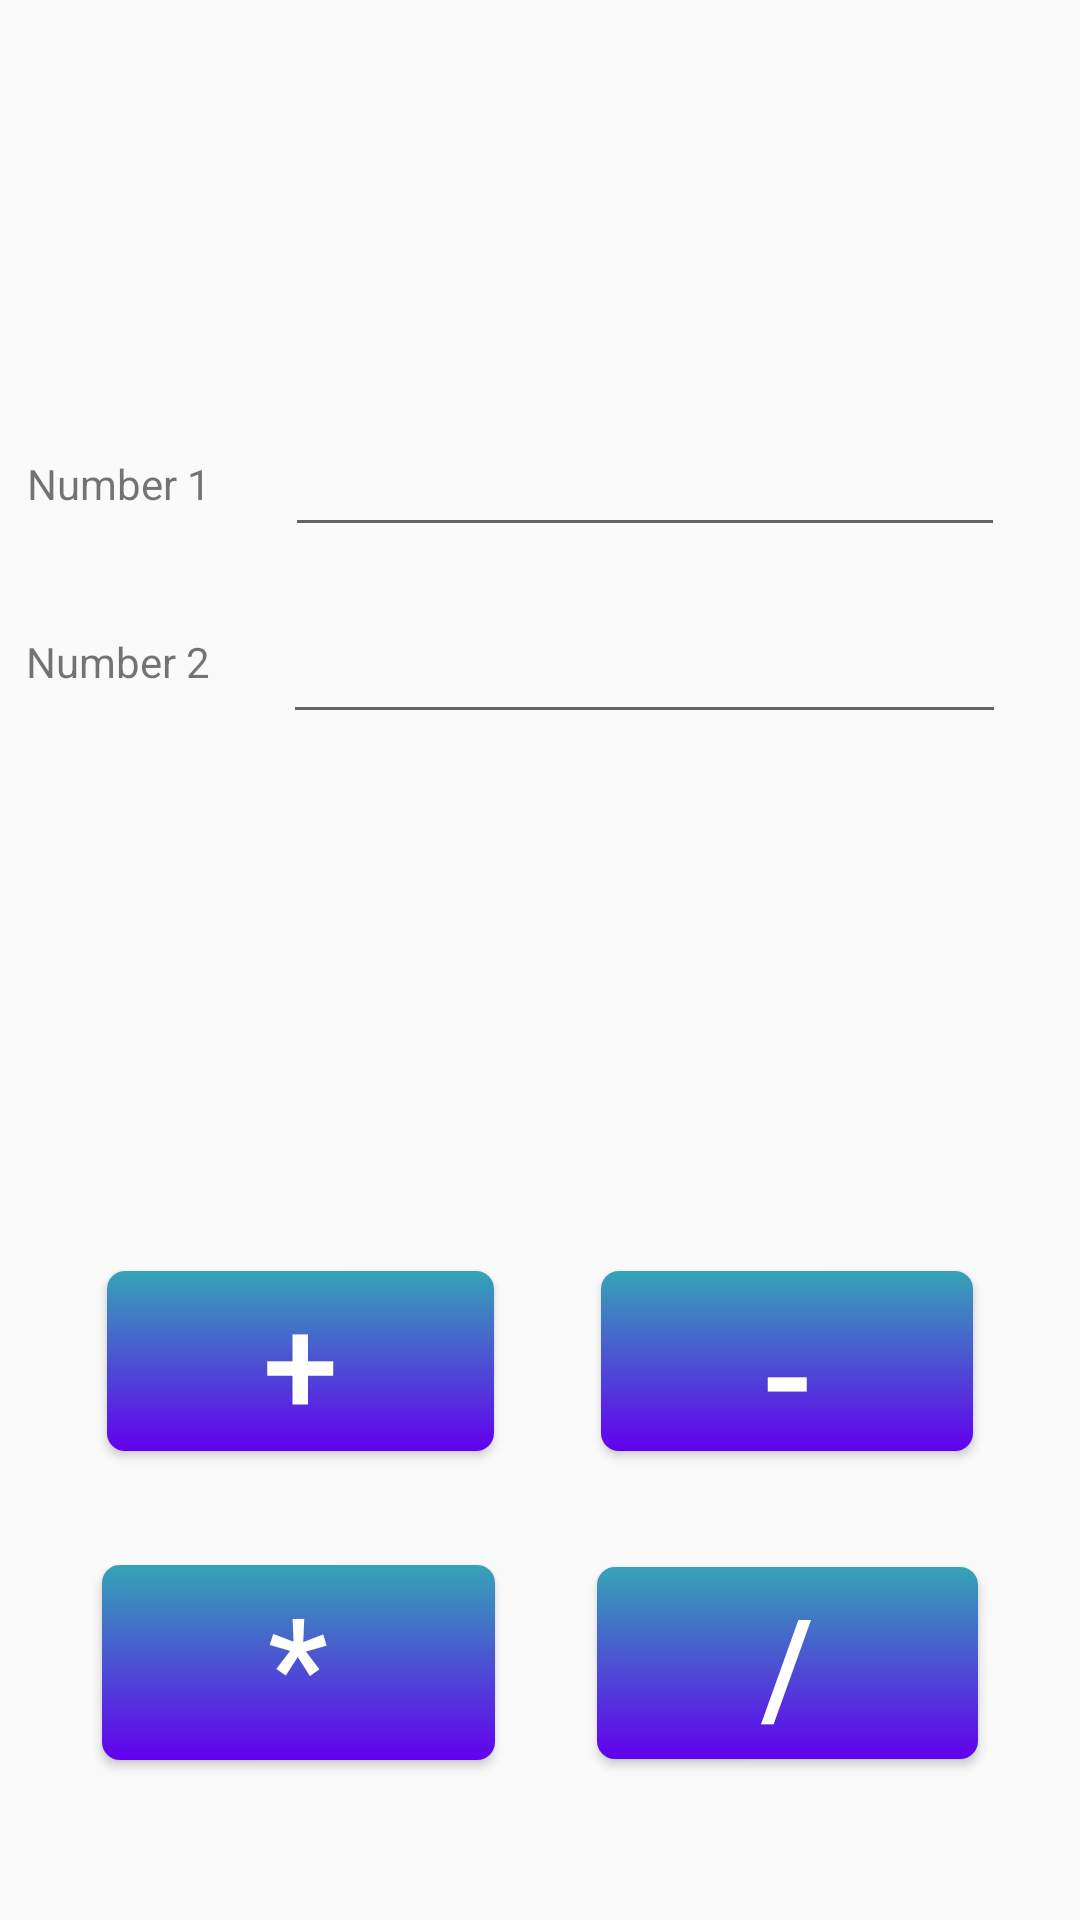

Reconstruct the res/layout file that produces this screen, plus the resources it refers to.
<!-- AndroidManifest.xml: application theme AppTheme -->
<!-- res/layout/activity_second.xml -->
<?xml version="1.0" encoding="UTF-8"?>
    <androidx.constraintlayout.widget.ConstraintLayout
    tools:context=".SecondActivity"
    android:layout_height="match_parent"
    android:layout_width="match_parent"
    xmlns:tools="http://schemas.android.com/tools"
    xmlns:app="http://schemas.android.com/apk/res-auto"
    xmlns:android="http://schemas.android.com/apk/res/android">

    <TextView
        android:layout_height="wrap_content"
        android:layout_width="wrap_content"
        app:layout_constraintVertical_bias="0.058"
        app:layout_constraintTop_toBottomOf="@+id/textView3"
        app:layout_constraintStart_toStartOf="parent"
        app:layout_constraintHorizontal_bias="0.5"
        app:layout_constraintEnd_toStartOf="@+id/editText4"
        app:layout_constraintEnd_toEndOf="parent"
        app:layout_constraintBottom_toBottomOf="parent"
        android:text="@string/number2"
        android:layout_marginBottom="16dp"
        android:layout_marginTop="16dp"
        android:id="@+id/textView4"/>

    <EditText
        android:layout_height="46dp"
        android:layout_width="240dp"
        app:layout_constraintVertical_bias="0.576"
        app:layout_constraintHorizontal_bias="0.5"
        app:layout_constraintEnd_toEndOf="parent"
        app:layout_constraintBottom_toBottomOf="@+id/textView3"
        android:id="@+id/editText3"
        app:layout_constraintTop_toTopOf="@+id/textView3"
        app:layout_constraintStart_toEndOf="@+id/textView3"
        android:inputType="textPersonName"
        android:ems="10"
        android:layout_marginEnd="16dp"
        android:layout_marginStart="16dp"/>

    <TextView
        android:layout_height="wrap_content"
        android:layout_width="wrap_content"
        app:layout_constraintVertical_bias="0.244"
        app:layout_constraintStart_toStartOf="parent"
        app:layout_constraintHorizontal_bias="0.5"
        app:layout_constraintEnd_toStartOf="@+id/editText3"
        app:layout_constraintEnd_toEndOf="parent"
        app:layout_constraintBottom_toBottomOf="parent"
        android:text="@string/number1"
        android:id="@+id/textView3"
        app:layout_constraintTop_toTopOf="parent"/>

    <EditText
        android:layout_height="48dp"
        android:layout_width="241dp"
        app:layout_constraintHorizontal_bias="0.5"
        app:layout_constraintEnd_toEndOf="parent"
        app:layout_constraintBottom_toBottomOf="@+id/textView4"
        android:id="@+id/editText4"
        app:layout_constraintTop_toTopOf="@+id/textView4"
        app:layout_constraintStart_toEndOf="@+id/textView4"
        android:inputType="textPersonName"
        android:ems="10"
        android:layout_marginEnd="16dp"
        android:layout_marginStart="16dp"/>

    <TextView
        android:layout_height="60dp"
        android:layout_width="282dp"
        app:layout_constraintVertical_bias="0.182"
        app:layout_constraintTop_toBottomOf="@+id/editText4"
        app:layout_constraintStart_toStartOf="parent"
        app:layout_constraintEnd_toEndOf="parent"
        app:layout_constraintBottom_toBottomOf="parent"
        android:id="@+id/textView5"
        android:textSize="25sp"/>

    <Button
        android:id="@+id/button2"
        android:layout_width="129dp"
        android:layout_height="60dp"
        android:background="@drawable/bg_button"
        android:text="@string/addBtn"
        android:textColor="#ffffff"
        android:textSize="45sp"
        app:layout_constraintBottom_toBottomOf="parent"
        app:layout_constraintEnd_toEndOf="parent"
        app:layout_constraintEnd_toStartOf="@+id/button3"
        app:layout_constraintHorizontal_bias="0.5"
        app:layout_constraintStart_toStartOf="parent"
        app:layout_constraintTop_toBottomOf="@+id/textView5"
        app:layout_constraintVertical_bias="0.271" />

    <Button
        android:id="@+id/button3"
        android:layout_width="124dp"
        android:layout_height="60dp"
        android:background="@drawable/bg_button"
        android:text="@string/substractBtn"
        android:textColor="#ffffff"
        android:textSize="50sp"
        app:layout_constraintBottom_toBottomOf="@+id/button2"
        app:layout_constraintEnd_toEndOf="parent"
        app:layout_constraintHorizontal_bias="0.5"
        app:layout_constraintStart_toEndOf="@+id/button2"
        app:layout_constraintTop_toTopOf="@+id/button2"
        app:layout_constraintVertical_bias="0.423" />

    <Button
        android:id="@+id/button4"
        android:layout_width="131dp"
        android:layout_height="65dp"
        android:background="@drawable/bg_button"
        android:text="*"
        android:textColor="#ffffff"
        android:textSize="45sp"
        app:layout_constraintBottom_toBottomOf="parent"
        app:layout_constraintEnd_toStartOf="@+id/button5"
        app:layout_constraintHorizontal_bias="0.5"

        app:layout_constraintStart_toStartOf="parent"
        app:layout_constraintTop_toBottomOf="@+id/button2"
        app:layout_constraintVertical_bias="0.415"
        tools:text="@string/multipleBtn" />

    <Button
        android:id="@+id/button5"
        android:layout_width="127dp"
        android:layout_height="64dp"
        android:background="@drawable/bg_button"
        android:text="@string/devidedBtn"
        android:textColor="#ffffff"
        android:textSize="45sp"
        app:layout_constraintBottom_toBottomOf="@+id/button4"
        app:layout_constraintEnd_toEndOf="parent"
        app:layout_constraintHorizontal_bias="0.5"
        app:layout_constraintStart_toEndOf="@+id/button4"
        app:layout_constraintTop_toTopOf="@+id/button4" />

</androidx.constraintlayout.widget.ConstraintLayout>
<!-- resources referenced by this layout -->
<resources>
  <!-- drawable bg_button (drawable-v24) -->
  <?xml version="1.0" encoding="utf-8"?>
  <shape
      xmlns:android="http://schemas.android.com/apk/res/android">
  
      <corners
          android:radius="6dp"/>
      <gradient
          android:startColor="@color/colorPrimary"
          android:endColor="#35a4b6"
          android:angle="90"/>
      <stroke
          android:width="0dp"/>
  
  </shape>
  <string name="addBtn">+</string>
  <string name="devidedBtn">/</string>
  <string name="multipleBtn">*</string>
  <string name="number1">Number 1</string>
  <string name="number2">Number 2</string>
  <string name="substractBtn">-</string>
  <style parent="Theme.AppCompat.Light.DarkActionBar" name="AppTheme">
          <item name="colorPrimary">@color/colorPrimary</item>
  
      <item name="colorPrimaryDark">@color/colorPrimaryDark</item>
  
      <item name="colorAccent">@color/colorAccent</item>
  
  </style>
  <!-- not gathered from this repository: default colours our renderer supplied (Android Studio template values) -->
  <color name="colorPrimary">#FF6200EE</color>
  <color name="colorPrimaryDark">#FF3700B3</color>
  <color name="colorAccent">#FF03DAC5</color>
</resources>
